Run: headless pygame with SDL's dummy video driver; simulated clock (each Clock.tick advances the game by its frame time, no real sleeping); random seed 0; keys injected as events and as key.get_pressed() state; no mouse input.
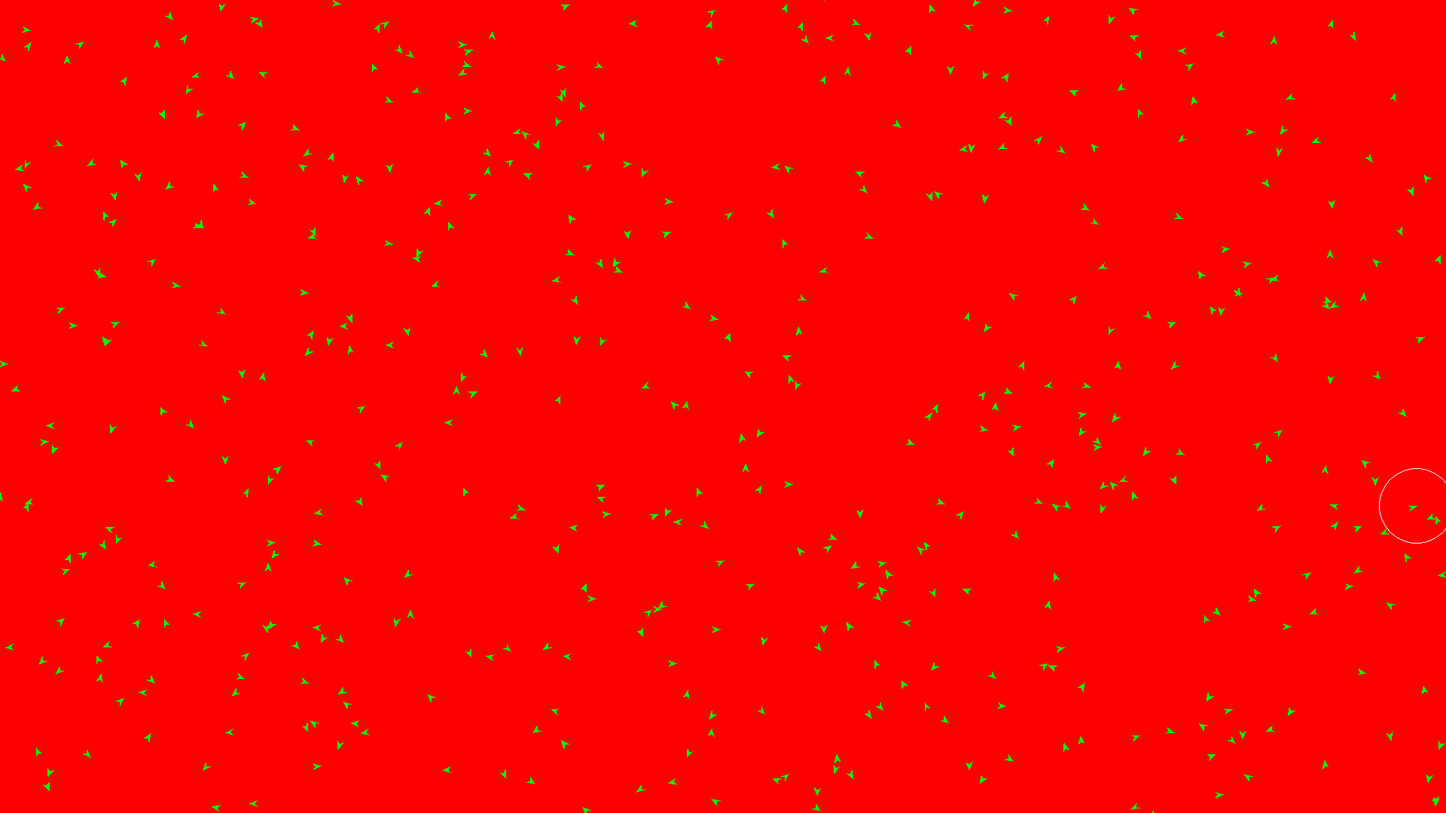
Frame 1 of 4 · flips 1–60 · no input
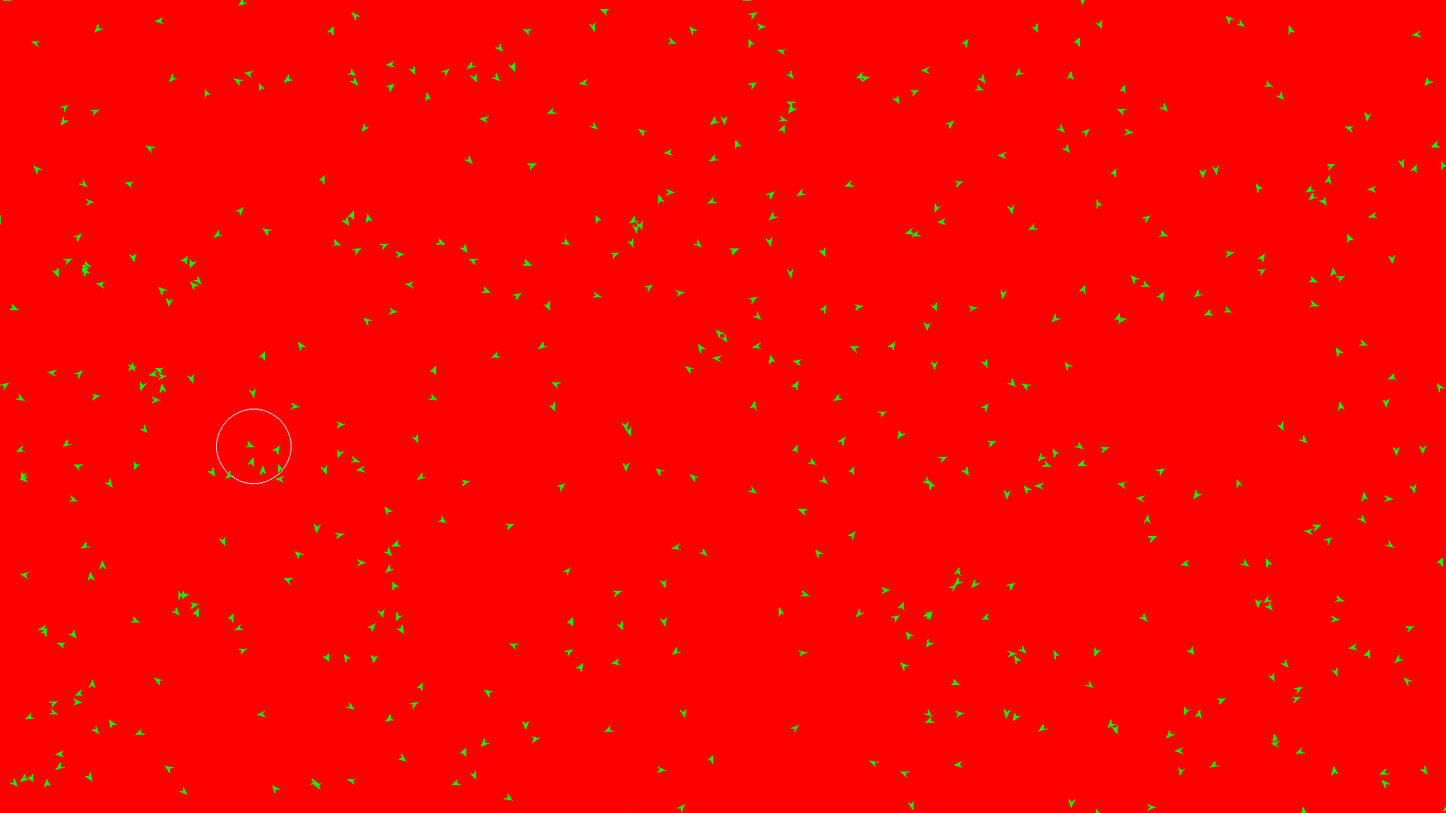
Frame 2 of 4 · flips 61–180 · tapped SPACE, RETURN · held RIGHT (→), D
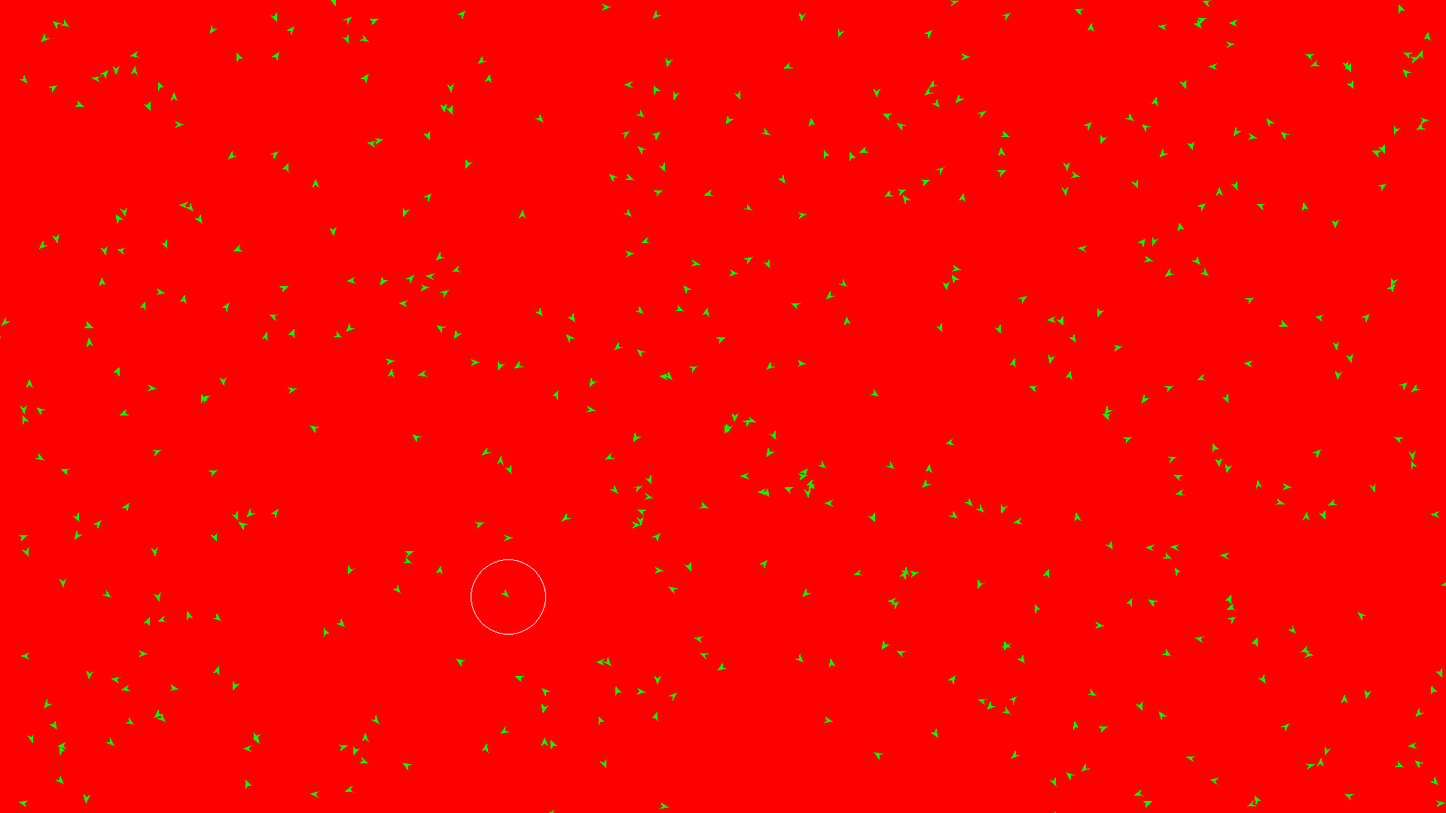
Frame 3 of 4 · flips 181–300 · held DOWN (↓), S
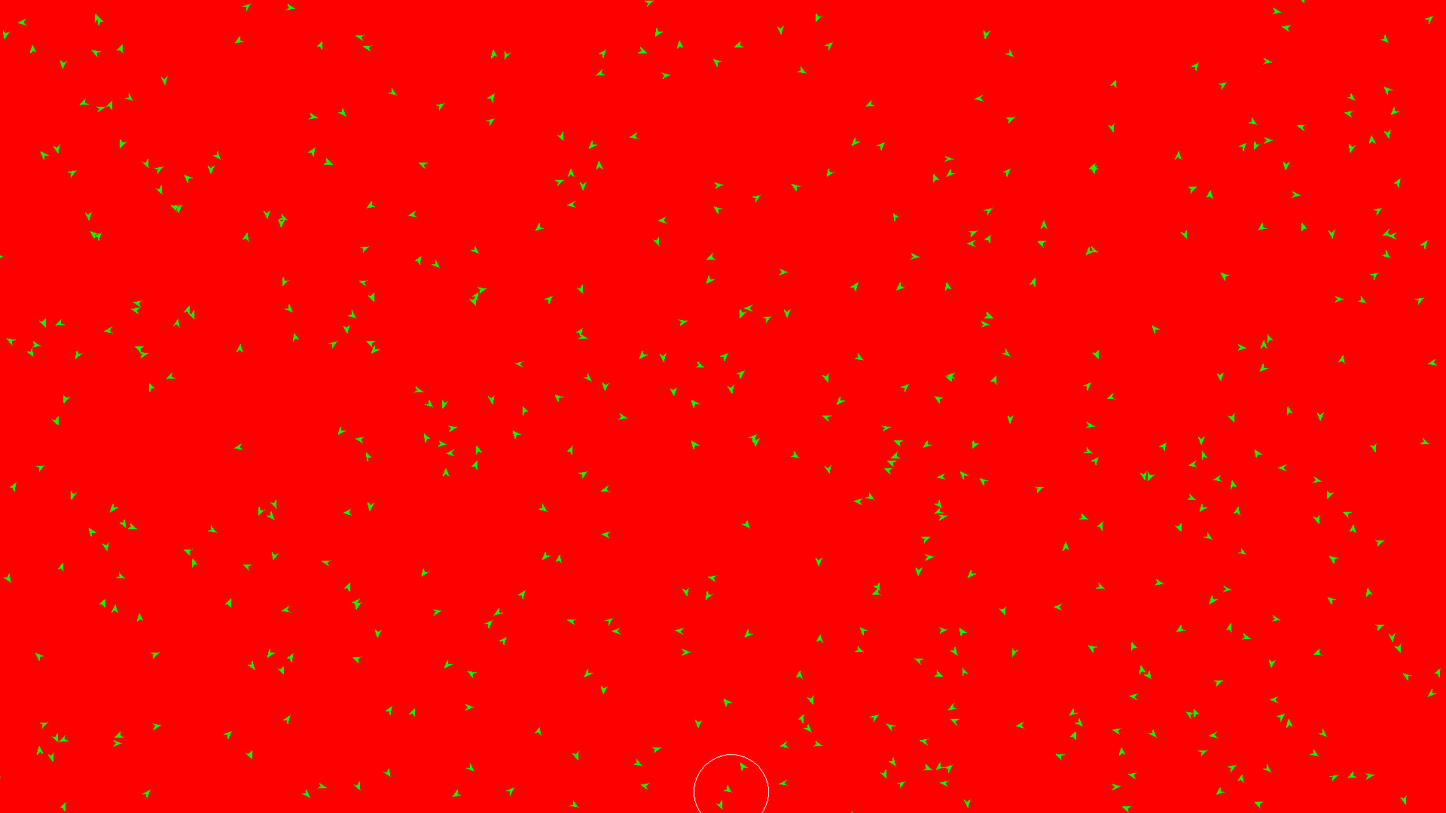
Frame 4 of 4 · flips 301–420 · held LEFT (←), A, UP (↑), W

The pygame program that drew these frames:

import pygame
import math
from time import sleep
from random import randint
class Boid:
    def __init__(self, pos, rot, spd, range):
        self.pos = pos
        self.rot = rot
        self.spd = spd
        self.range = range

    def getPolygon(self):
        result = [self.pos]

        left_wing = list(self.pos)
        left_wing[0]-=10
        left_wing[1]-=4

        middle_wing = list(self.pos)
        middle_wing[0]-=7

        right_wing = list(self.pos)
        right_wing[0]-=10
        right_wing[1]+=4

        # Rotate around self.pos by self.rot
        # Convert self.rot into PI writing
        rotation = (self.rot/360) * (2*math.pi)
        
        # Rotate wings around self.pos
        left_wing = rotate_around_point(self.pos, left_wing, rotation)
        middle_wing = rotate_around_point(self.pos, middle_wing, rotation)
        right_wing = rotate_around_point(self.pos, right_wing, rotation)

        result.append(tuple(left_wing))
        result.append(tuple(middle_wing))
        result.append(tuple(right_wing))

        return result

    def setRotation(self, rotation):
        self.rot = rotation

    def tick(self, dt):
        rotation = (self.rot/360) * (2*math.pi)
        self.pos = ((self.pos[0] + ( self.spd/10 * dt ) * math.cos( ( rotation  ) % 2*math.pi)) % pygame.display.get_window_size()[0],
                    (self.pos[1] + (self.spd/10 * dt) * math.sin((rotation ) % 2*math.pi)) % pygame.display.get_window_size()[1])
        

def rotate_around_point(center, point, angle):
    rotated_point = [0,0]
    angle *= math.pi
    rotated_point[0] = math.cos(angle) * (point[0] - center[0]) - math.sin(angle) * (point[1] - center[1]) + center[0]
    rotated_point[1] = math.sin(angle) * (point[0] - center[0]) + math.cos(angle) * (point[1] - center[1]) + center[1]

    return tuple(rotated_point)

def main():
    pygame.init()

    pygame.display.set_caption("Boids")
    
    screen = pygame.display.set_mode((1920,1080), pygame.RESIZABLE)
    
    screen.fill((255,0,0))
    boids = []
    running = True

    for i in range(0,BOID_AMOUNT):
        x = randint(0,pygame.display.get_window_size()[0])
        y = randint(0,pygame.display.get_window_size()[1])
        rot = randint(0,360)
        boids.append(Boid((x,y),rot,1, 50))

    for b in boids:
        pygame.draw.polygon(screen, (0,255,0), b.getPolygon())

    clock = pygame.time.Clock()

    while running:
        dt = clock.tick(30)
        
        for event in pygame.event.get():
            if event.type == pygame.QUIT:
                running = False
        
        screen.fill((255,0,0))

        for i, b in enumerate(boids):
            b.tick(dt)
            pygame.draw.polygon(screen, (0,255,0), b.getPolygon())
            b.setRotation(b.rot + randint(-1,1))
            if i == 0:
                pygame.draw.circle(screen,(255,255,255), b.pos, b.range, 1)

        pygame.display.update()
        

if __name__=="__main__":
    BOID_AMOUNT = 500
    main()
